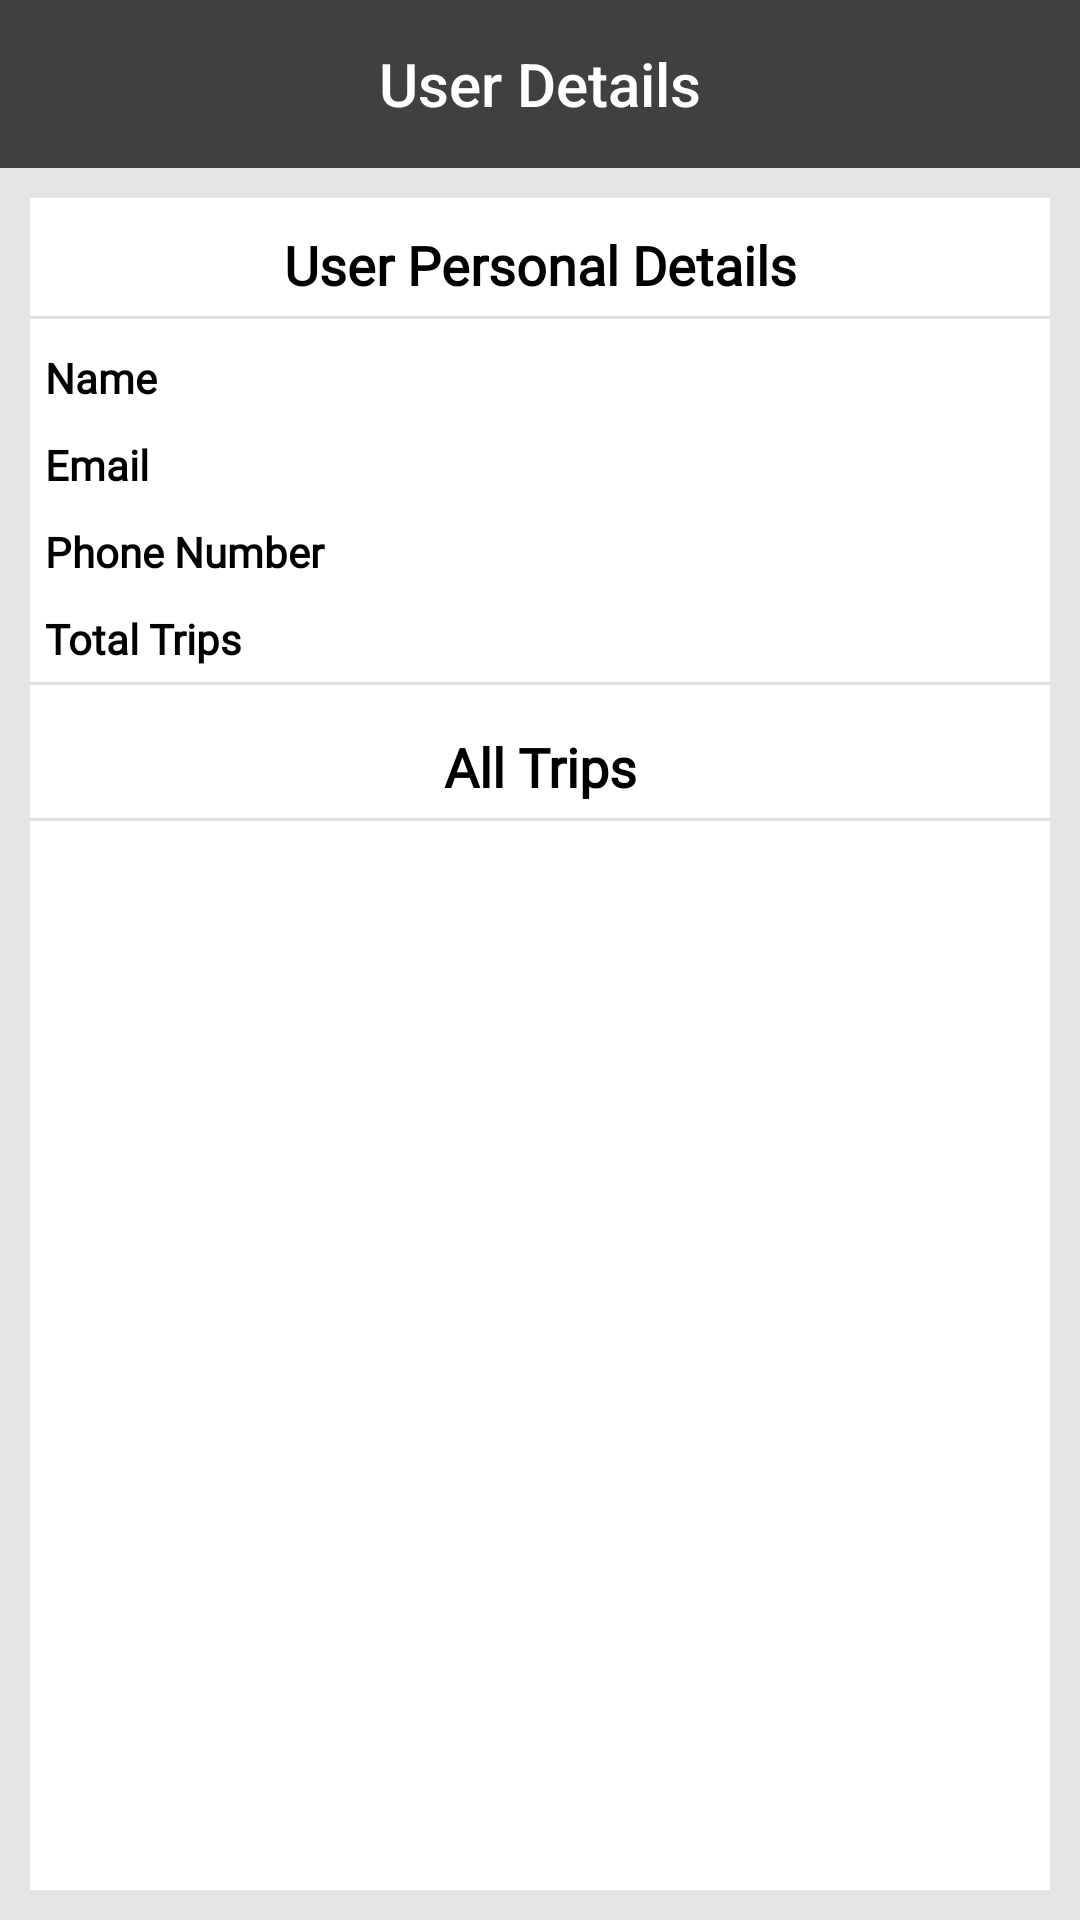

Layout XML and referenced resources for this Android screen:
<!-- AndroidManifest.xml: application theme AppTheme -->
<!-- res/layout/activity_info_user_for_admin.xml -->
<?xml version="1.0" encoding="utf-8"?>
<RelativeLayout xmlns:android="http://schemas.android.com/apk/res/android"
    xmlns:app="http://schemas.android.com/apk/res-auto"
    xmlns:tools="http://schemas.android.com/tools"
    android:layout_width="match_parent"
    android:layout_height="match_parent"
    android:background="@color/dark_divider_color_11"
    android:fitsSystemWindows="true"
    tools:context=".InfoUserForAdmin">

    <com.google.android.material.appbar.AppBarLayout
        android:id="@+id/appBar"
        android:layout_width="match_parent"
        android:layout_height="wrap_content"
        android:background="#404040"
        app:elevation="0dp">

        <androidx.appcompat.widget.Toolbar
            android:id="@+id/toolbar"
            android:layout_width="match_parent"
            android:layout_height="?attr/actionBarSize"
            app:elevation="0dp"
            app:popupTheme="@style/AppTheme.PopupOverlay"
            app:title=" ">

            <TextView
                android:id="@+id/toolbar_title"
                style="@style/TextAppearance.AppCompat.Widget.ActionBar.Title"
                android:layout_width="wrap_content"
                android:layout_height="wrap_content"
                android:layout_gravity="center"
                android:text="User Details"
                android:textColor="@android:color/white"
                android:textSize="20sp" />
        </androidx.appcompat.widget.Toolbar>

    </com.google.android.material.appbar.AppBarLayout>

    <ScrollView
        android:layout_width="match_parent"
        android:layout_height="match_parent"
        android:layout_below="@+id/appBar"
        android:layout_margin="10dp"
        android:background="@color/white">

        <LinearLayout
            android:layout_width="match_parent"
            android:layout_height="wrap_content"
            android:orientation="vertical">

            <TextView
                android:layout_width="match_parent"
                android:layout_height="wrap_content"
                android:layout_marginTop="10dp"
                android:fontFamily="@font/roboto_light"
                android:gravity="center"
                android:text="User Personal Details"
                android:textAlignment="gravity"
                android:textColor="@color/black"
                android:textSize="18sp"
                android:textStyle="bold" />

            <View
                android:layout_width="match_parent"
                android:layout_height="1dp"
                android:layout_marginTop="5dp"
                android:background="@color/dark_divider_color_12" />

            <LinearLayout
                android:layout_width="match_parent"
                android:layout_height="wrap_content"
                android:layout_marginTop="10dp"
                android:orientation="horizontal"
                android:weightSum="3">

                <TextView
                    android:layout_width="0dp"
                    android:layout_height="wrap_content"
                    android:layout_weight="1"
                    android:fontFamily="@font/roboto_light"
                    android:paddingStart="5dp"
                    android:text="@string/name"
                    android:textColor="@color/black"
                    android:textStyle="bold" />

                <TextView
                    android:id="@+id/txtName"
                    android:layout_width="0dp"
                    android:layout_height="wrap_content"
                    android:layout_weight="2"
                    android:fontFamily="@font/roboto_light"
                    android:paddingStart="5dp"
                    android:textColor="@color/black"
                    android:textStyle="normal" />
            </LinearLayout>

            <LinearLayout
                android:layout_width="match_parent"
                android:layout_height="wrap_content"
                android:layout_marginTop="10dp"
                android:orientation="horizontal"
                android:weightSum="3">

                <TextView
                    android:layout_width="0dp"
                    android:layout_height="wrap_content"
                    android:layout_weight="1"
                    android:fontFamily="@font/roboto_light"
                    android:paddingStart="5dp"
                    android:text="@string/email"
                    android:textColor="@color/black"
                    android:textStyle="bold" />

                <TextView
                    android:id="@+id/txtEmail"
                    android:layout_width="0dp"
                    android:layout_height="wrap_content"
                    android:layout_weight="2"
                    android:fontFamily="@font/roboto_light"
                    android:paddingStart="5dp"
                    android:textColor="@color/black"
                    android:textStyle="normal" />
            </LinearLayout>

            <LinearLayout
                android:layout_width="match_parent"
                android:layout_height="wrap_content"
                android:layout_marginTop="10dp"
                android:orientation="horizontal"
                android:weightSum="3">

                <TextView
                    android:layout_width="0dp"
                    android:layout_height="wrap_content"
                    android:layout_weight="1"
                    android:fontFamily="@font/roboto_light"
                    android:paddingStart="5dp"
                    android:text="@string/txt_phone"
                    android:textColor="@color/black"
                    android:textStyle="bold" />

                <TextView
                    android:id="@+id/txtPhoneNumber"
                    android:layout_width="0dp"
                    android:layout_height="wrap_content"
                    android:layout_weight="2"
                    android:fontFamily="@font/roboto_light"
                    android:paddingStart="5dp"
                    android:textColor="@color/black"
                    android:textStyle="normal" />
            </LinearLayout>

            <LinearLayout
                android:layout_width="match_parent"
                android:layout_height="wrap_content"
                android:layout_marginTop="10dp"
                android:orientation="horizontal"
                android:weightSum="3">

                <TextView
                    android:layout_width="0dp"
                    android:layout_height="wrap_content"
                    android:layout_weight="1"
                    android:fontFamily="@font/roboto_light"
                    android:paddingStart="5dp"
                    android:text="@string/total_trips"
                    android:textColor="@color/black"
                    android:textStyle="bold" />

                <TextView
                    android:id="@+id/txtTrips"
                    android:layout_width="0dp"
                    android:layout_height="wrap_content"
                    android:layout_weight="2"
                    android:fontFamily="@font/roboto_light"
                    android:paddingStart="5dp"
                    android:textColor="@color/black"
                    android:textStyle="normal" />
            </LinearLayout>

            <View
                android:layout_width="match_parent"
                android:layout_height="1dp"
                android:layout_marginTop="5dp"
                android:background="@color/dark_divider_color_12" />

            <TextView
                android:layout_width="match_parent"
                android:layout_height="wrap_content"
                android:layout_marginTop="15dp"
                android:fontFamily="@font/roboto_light"
                android:gravity="center"
                android:text="All Trips"
                android:textAlignment="gravity"
                android:textColor="@color/black"
                android:textSize="18sp"
                android:textStyle="bold" />

            <View
                android:layout_width="match_parent"
                android:layout_height="1dp"
                android:layout_marginTop="5dp"
                android:background="@color/dark_divider_color_12" />

            <androidx.recyclerview.widget.RecyclerView
                android:id="@+id/recycler_trips"
                android:layout_width="match_parent"
                android:layout_height="match_parent"
                android:layout_marginTop="10dp"
                android:layout_marginBottom="10dp" />
        </LinearLayout>

    </ScrollView>
</RelativeLayout>
<!-- resources referenced by this layout -->
<resources>
  <color name="black">#000000</color>
  <color name="dark_divider_color_11">#16000000</color>
  <color name="dark_divider_color_12">#1f000000</color>
  <string name="email">Email</string>
  <string name="name">Name</string>
  <string name="total_trips">Total Trips</string>
  <string name="txt_phone">Phone Number</string>
  <style name="AppTheme.PopupOverlay" parent="ThemeOverlay.AppCompat.Light" />
  <style name="AppTheme" parent="Theme.AppCompat.Light.NoActionBar">
          
          <item name="colorPrimary">@color/colorPrimary</item>
          <item name="colorPrimaryDark">@android:color/transparent</item>
          <item name="colorAccent">@color/colorAccent</item>
          <item name="android:textColorSecondary">@color/white</item>
          <item name="android:windowLightStatusBar" tools:targetApi="m">true</item>
      </style>
  <color name="colorPrimary">#1f000000</color>
  <color name="colorAccent">#D81B60</color>
  <!-- not gathered from this repository: default colours our renderer supplied (Android Studio template values) -->
  <color name="white">#FFFFFFFF</color>
</resources>
